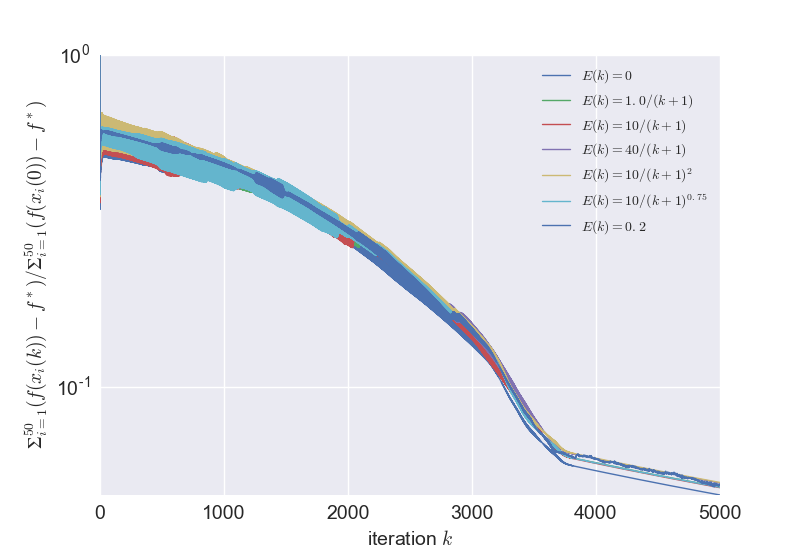

The table this chart was drawn from, first rows:
, 0, 1, 2, 3, 4, 5, 6
0, 1.0, 1.0, 1.0, 1.0, 1.0, 1.0, 1.0
1, 0.3433, 0.3712, 0.3593, 0.3947, 0.3746, 0.3795, 0.4199
2, 0.5898, 0.6081, 0.6234, 0.5616, 0.635, 0.5907, 0.5881
3, 0.4261, 0.4622, 0.4404, 0.5189, 0.4611, 0.4899, 0.5287
4, 0.5958, 0.6106, 0.6362, 0.5565, 0.6365, 0.5877, 0.5895
5, 0.4433, 0.4891, 0.4638, 0.5561, 0.4887, 0.5169, 0.5506
6, 0.6033, 0.6186, 0.647, 0.5647, 0.6458, 0.595, 0.5939
7, 0.4526, 0.4985, 0.4758, 0.5669, 0.5028, 0.5278, 0.5617
8, 0.6064, 0.626, 0.6521, 0.5764, 0.6577, 0.6006, 0.595
9, 0.4608, 0.5026, 0.4832, 0.5709, 0.5084, 0.534, 0.5686
10, 0.6061, 0.6291, 0.6528, 0.5864, 0.6669, 0.6034, 0.5949
11, 0.4685, 0.5058, 0.4881, 0.5735, 0.5104, 0.5369, 0.5731
12, 0.6036, 0.6298, 0.6517, 0.5941, 0.6708, 0.6049, 0.5943
13, 0.4747, 0.5096, 0.4911, 0.575, 0.512, 0.5379, 0.5768
14, 0.6009, 0.6302, 0.6498, 0.5988, 0.6708, 0.6059, 0.5937
15, 0.4797, 0.5129, 0.4933, 0.5756, 0.5138, 0.5378, 0.5803
16, 0.5982, 0.6302, 0.6476, 0.6011, 0.669, 0.6068, 0.5927
17, 0.484, 0.5153, 0.4951, 0.576, 0.5157, 0.5374, 0.5837
18, 0.5955, 0.6294, 0.6454, 0.6015, 0.6667, 0.6072, 0.5913
19, 0.4877, 0.5173, 0.4966, 0.5767, 0.5174, 0.5372, 0.5868
20, 0.593, 0.6279, 0.6434, 0.6008, 0.6646, 0.6067, 0.5899
21, 0.4902, 0.5191, 0.4978, 0.5777, 0.5188, 0.5373, 0.5889
22, 0.5911, 0.6259, 0.6415, 0.5995, 0.6627, 0.6061, 0.5888
23, 0.4916, 0.5208, 0.499, 0.5787, 0.5198, 0.5374, 0.5897
24, 0.5897, 0.6237, 0.6397, 0.598, 0.6612, 0.6056, 0.5883
25, 0.4924, 0.5223, 0.5002, 0.5796, 0.5205, 0.5373, 0.5896
26, 0.5887, 0.6216, 0.6379, 0.5965, 0.66, 0.6052, 0.5883
27, 0.4928, 0.5237, 0.5012, 0.5804, 0.5211, 0.5372, 0.5889
28, 0.5879, 0.6197, 0.6364, 0.5953, 0.659, 0.605, 0.5885
29, 0.4931, 0.5249, 0.5021, 0.581, 0.5214, 0.5369, 0.5881
30, 0.5872, 0.6179, 0.6351, 0.5944, 0.6582, 0.6049, 0.5887
31, 0.4933, 0.5261, 0.5027, 0.5813, 0.5215, 0.5366, 0.5873
32, 0.5867, 0.616, 0.6341, 0.5937, 0.6575, 0.6048, 0.589
33, 0.4934, 0.5274, 0.5032, 0.5814, 0.5216, 0.5363, 0.5866
34, 0.5862, 0.614, 0.6333, 0.5931, 0.657, 0.6047, 0.5893
35, 0.4934, 0.5287, 0.5035, 0.5814, 0.5215, 0.5359, 0.5859
36, 0.5859, 0.612, 0.6327, 0.5928, 0.6565, 0.6046, 0.5896
37, 0.4934, 0.5301, 0.5036, 0.5813, 0.5214, 0.5356, 0.5853
38, 0.5855, 0.6101, 0.6322, 0.5925, 0.656, 0.6046, 0.5898
39, 0.4933, 0.5313, 0.5037, 0.5811, 0.5213, 0.5352, 0.5847
40, 0.5852, 0.6085, 0.6317, 0.5923, 0.6556, 0.6045, 0.59
41, 0.4932, 0.5322, 0.5036, 0.5808, 0.5211, 0.5349, 0.5842
42, 0.5849, 0.6071, 0.6314, 0.5921, 0.6552, 0.6044, 0.5902
43, 0.4931, 0.533, 0.5035, 0.5806, 0.5209, 0.5345, 0.5837
44, 0.5847, 0.6059, 0.6311, 0.592, 0.6548, 0.6043, 0.5903
45, 0.4929, 0.5335, 0.5033, 0.5803, 0.5207, 0.5342, 0.5832
46, 0.5844, 0.605, 0.6308, 0.5918, 0.6544, 0.6042, 0.5904
47, 0.4927, 0.5338, 0.5032, 0.5799, 0.5205, 0.5338, 0.5827
48, 0.5842, 0.6043, 0.6305, 0.5917, 0.654, 0.6041, 0.5904
49, 0.4926, 0.5339, 0.503, 0.5796, 0.5203, 0.5335, 0.5823
50, 0.5839, 0.6036, 0.6303, 0.5916, 0.6537, 0.6039, 0.5905
51, 0.4924, 0.534, 0.5028, 0.5793, 0.5201, 0.5332, 0.5819
52, 0.5837, 0.6031, 0.63, 0.5914, 0.6533, 0.6038, 0.5905
53, 0.4922, 0.5339, 0.5025, 0.579, 0.5198, 0.5329, 0.5815
54, 0.5834, 0.6027, 0.6298, 0.5913, 0.6529, 0.6036, 0.5904
55, 0.492, 0.5339, 0.5023, 0.5787, 0.5196, 0.5326, 0.5811
56, 0.5831, 0.6023, 0.6296, 0.5912, 0.6526, 0.6034, 0.5904
57, 0.4918, 0.5337, 0.5021, 0.5784, 0.5194, 0.5323, 0.5807
58, 0.5829, 0.6019, 0.6293, 0.591, 0.6522, 0.6033, 0.5903
59, 0.4916, 0.5336, 0.5018, 0.578, 0.5191, 0.532, 0.5804
... 4,941 more rows
